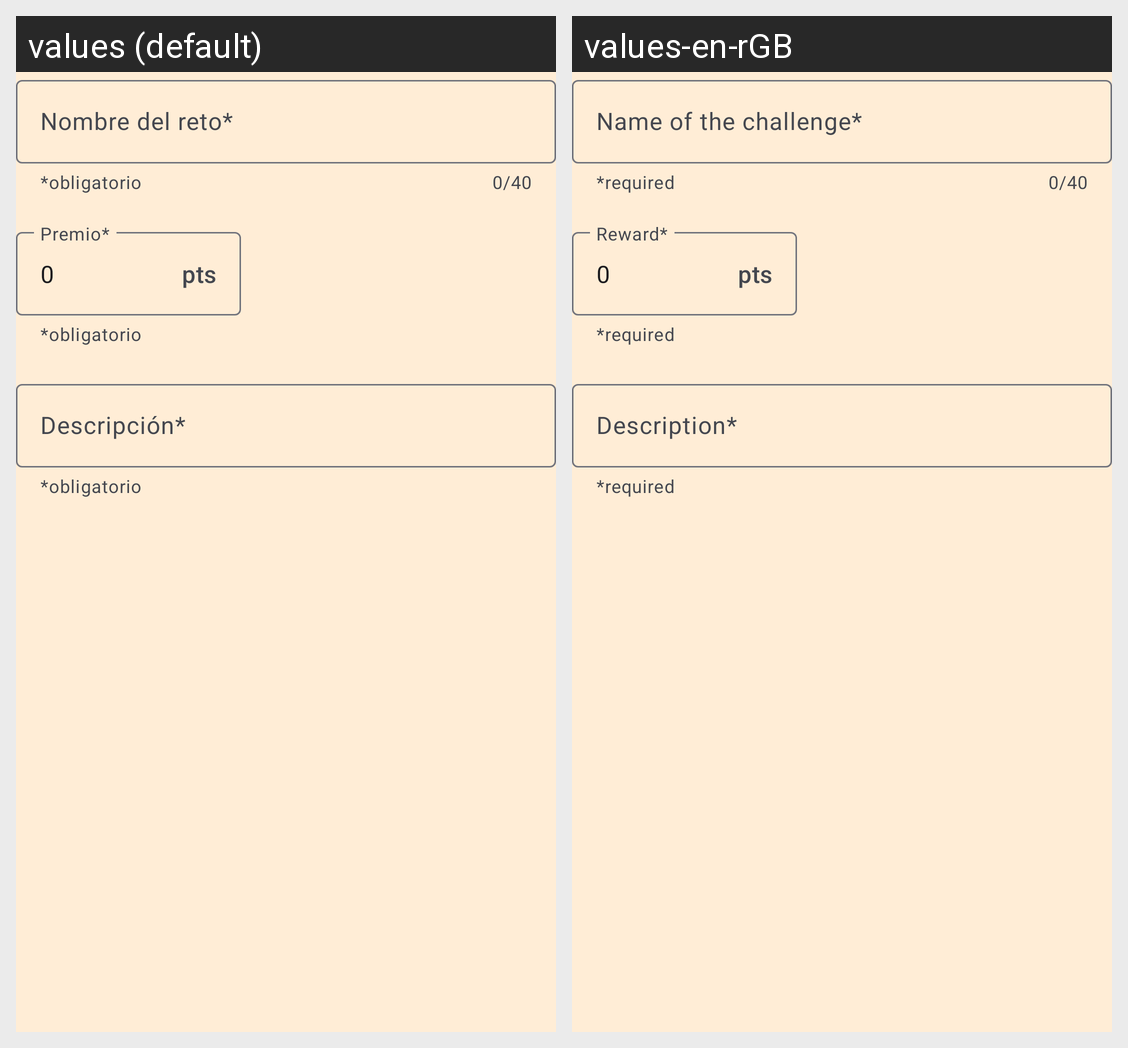

Here is an Android app screen in its default locale and in the app's own translations. Write out the translated-string differences for the strings that appear on this screen.
Android screen res/layout/content_challenge_form.xml rendered under 2 locales, left to right: values (default), values-en-rGB. Device: Nexus 5 (rendered at 1080×1920; each locale shown at half size, 540×960, under a caption strip naming it); theme Theme.MyCity.NoActionBar.
Strings drawn on this screen, with the default value and each locale's value (text and hints the layout hard-codes, and strings that could not be matched under every locale, appear in the picture but are not listed):

textRequired
  values: *obligatorio
  values-en-rGB: *required

challenge_form_txteChallengeName
  values: Nombre del reto*
  values-en-rGB: Name of the challenge*

challenge_form_txteChallengeReward
  values: Premio*
  values-en-rGB: Reward*

zero_value
  values: 0
  values-en-rGB: 0  [not translated; the default value is used]

txteDescription
  values: Descripción*
  values-en-rGB: Description*
